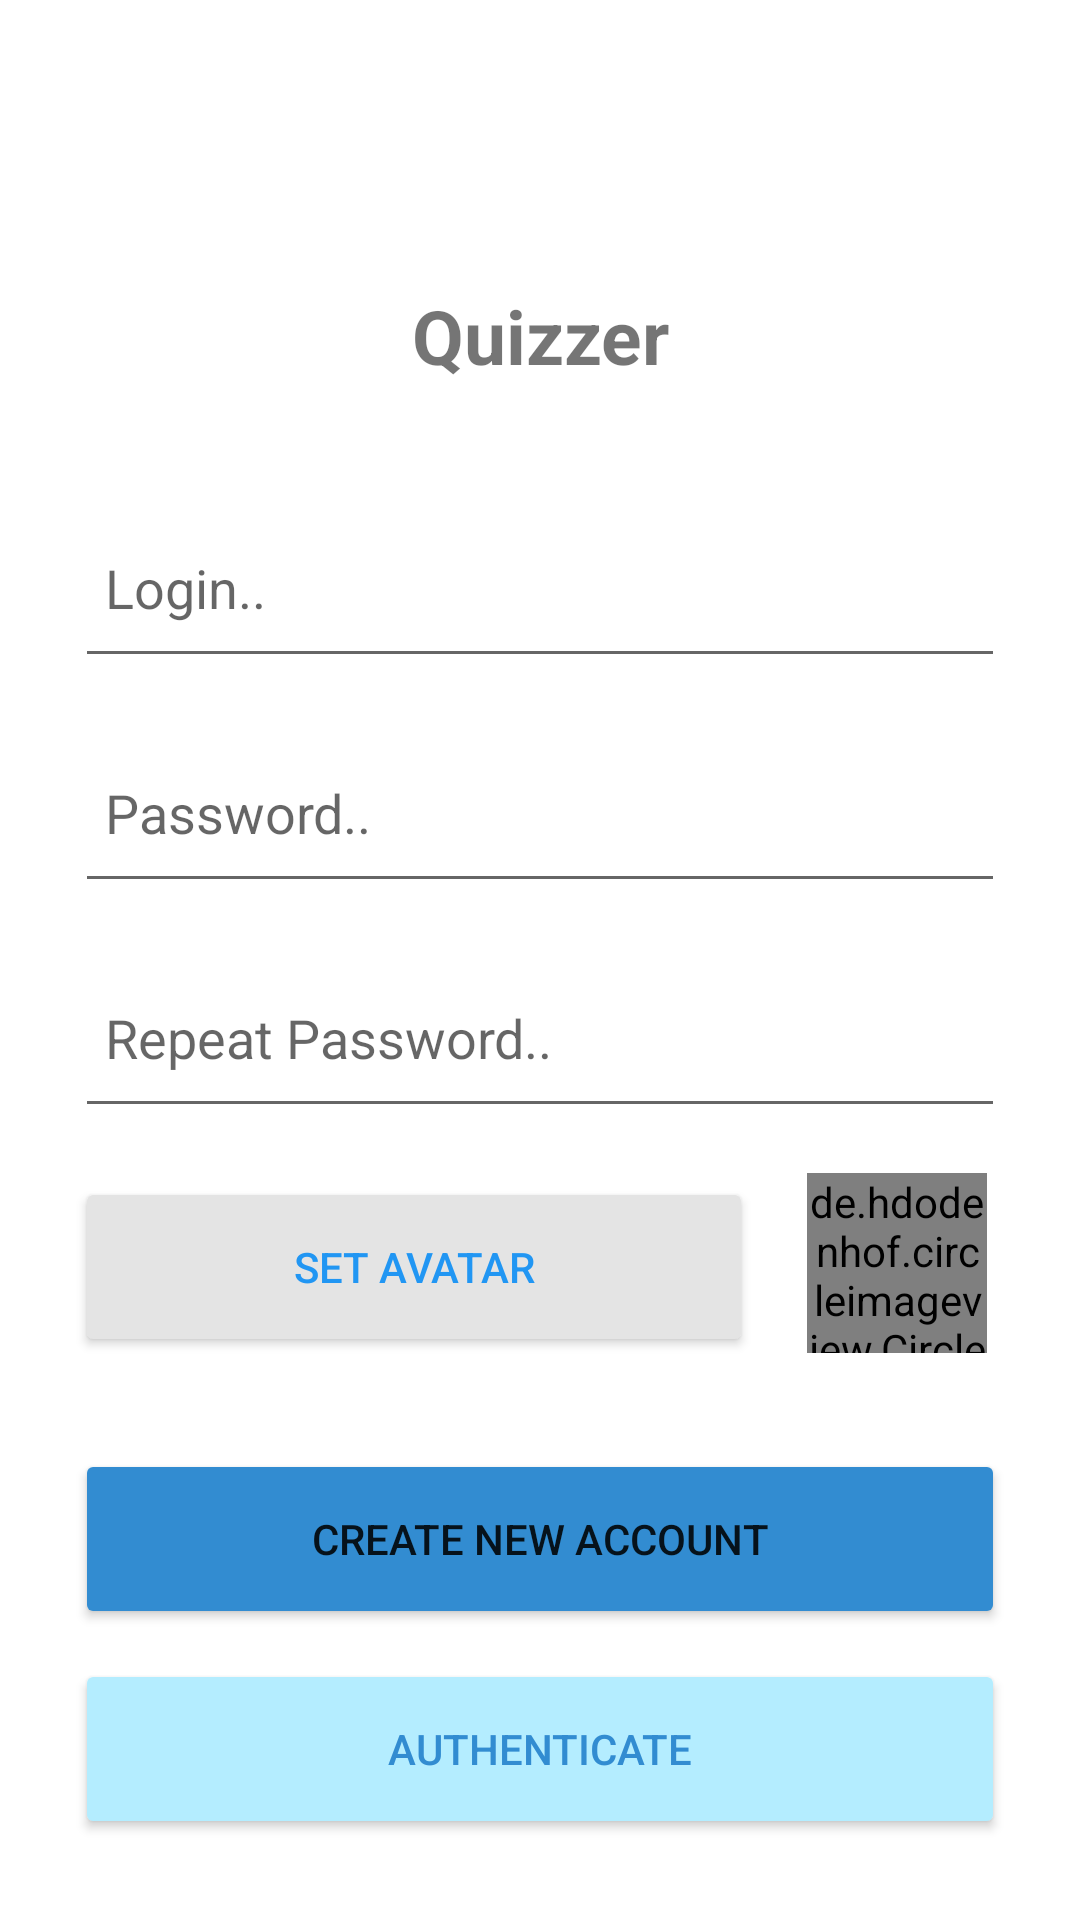

The Android layout XML behind this screen, and the referenced resources:
<!-- AndroidManifest.xml: application theme Theme.MyQuizzer -->
<!-- res/layout/register.xml -->
<?xml version="1.0" encoding="utf-8"?>
<LinearLayout xmlns:android="http://schemas.android.com/apk/res/android"
    xmlns:app="http://schemas.android.com/apk/res-auto"
    xmlns:tools="http://schemas.android.com/tools"
    android:layout_width="match_parent"
    android:layout_height="match_parent"
    android:orientation="vertical"
    tools:context=".Login">


    <LinearLayout
        android:layout_width="match_parent"
        android:layout_height="wrap_content"
        android:orientation="vertical">

        <ImageView
            android:id="@+id/iv_Icon"
            android:layout_width="match_parent"
            android:layout_height="58dp"
            android:layout_gravity="center"
            android:layout_marginTop="30dp"
            android:src="@drawable/logo"
            tools:ignore="InvalidId" />

        <TextView
            android:layout_width="match_parent"
            android:layout_height="48dp"
            android:gravity="center"
            android:text="Quizzer"
            android:textSize="25dp"
            android:textStyle="bold" />


    </LinearLayout>


    <EditText
        android:id="@+id/Reg_ET_Login"
        android:layout_width="310dp"
        android:layout_height="60dp"
        android:layout_gravity="center"
        android:layout_marginTop="30dp"
        android:hint="Login.."
        android:inputType="textEmailAddress"
        android:padding="10dp" />

    <EditText
        android:id="@+id/Reg_ET_Pswd"
        android:layout_width="310dp"
        android:layout_height="60dp"
        android:layout_gravity="center"
        android:layout_marginTop="15dp"
        android:hint="Password.."
        android:inputType="textPassword"
        android:padding="10dp" />

    <EditText
        android:id="@+id/Reg_ET_CPswd"
        android:layout_width="310dp"
        android:layout_height="60dp"
        android:layout_gravity="center"
        android:layout_marginTop="15dp"
        android:hint="Repeat Password.."
        android:inputType="textPassword"
        android:padding="10dp" />

    <LinearLayout
        android:layout_width="310dp"
        android:layout_height="63dp"
        android:layout_gravity="center"
        android:layout_marginTop="15dp">

        <Button
            android:id="@+id/bAvatar"
            android:layout_width="226dp"
            android:layout_height="60dp"
            android:layout_gravity="center_vertical"
            android:backgroundTint="#E4E4E4"
            android:text="set avatar"
            android:textColor="#2196F3"
            app:cornerRadius="30dp" />

        <de.hdodenhof.circleimageview.CircleImageView
            android:id="@+id/ivAvatar"
            android:layout_width="60dp"
            android:layout_height="60dp"
            android:layout_marginLeft="18dp"
            android:src="@drawable/ic_baseline_account_circle_24_blue"
            app:cornerRadius="30dp" />


    </LinearLayout>


    <LinearLayout
        android:layout_width="310dp"
        android:layout_height="148dp"
        android:layout_gravity="center"
        android:layout_marginTop="20dp"
        android:gravity="center"
        android:orientation="vertical">

        <Button
            android:id="@+id/Reg_B_SingUp"
            android:layout_width="match_parent"
            android:layout_height="60dp"
            android:text="Create new Account"
            app:backgroundTint="#328CD1"
            app:cornerRadius="30dp" />

        <Button
            android:id="@+id/Reg_B_Login"
            android:layout_width="match_parent"
            android:layout_height="60dp"
            android:layout_marginTop="10dp"
            android:text="Authenticate"
            android:textColor="#328CD1"
            app:backgroundTint="#B4EDFF"
            app:cornerRadius="30dp" />

    </LinearLayout>

</LinearLayout>
<!-- resources referenced by this layout -->
<resources>
  <!-- drawable ic_baseline_account_circle_24_blue (drawable) -->
  <vector xmlns:android="http://schemas.android.com/apk/res/android"
      android:width="24dp"
      android:height="24dp"
      android:tint="#328CD1"
      android:viewportWidth="24"
      android:viewportHeight="24">
      <path
          android:fillColor="@android:color/white"
          android:pathData="M12,2C6.48,2 2,6.48 2,12s4.48,10 10,10 10,-4.48 10,-10S17.52,2 12,2zM12,5c1.66,0 3,1.34 3,3s-1.34,3 -3,3 -3,-1.34 -3,-3 1.34,-3 3,-3zM12,19.2c-2.5,0 -4.71,-1.28 -6,-3.22 0.03,-1.99 4,-3.08 6,-3.08 1.99,0 5.97,1.09 6,3.08 -1.29,1.94 -3.5,3.22 -6,3.22z" />
  </vector>
  <style name="Theme.MyQuizzer" parent="Theme.MaterialComponents.DayNight.NoActionBar">
          
          <item name="colorPrimary">@color/purple_500</item>
          <item name="colorPrimaryVariant">@color/purple_700</item>
          <item name="colorOnPrimary">@color/white</item>
          
          <item name="colorSecondary">@color/teal_200</item>
          <item name="colorSecondaryVariant">@color/teal_700</item>
          <item name="colorOnSecondary">@color/black</item>
          
          <item name="android:statusBarColor" tools:targetApi="l">?attr/colorPrimaryVariant</item>
          
      </style>
  <!-- not gathered from this repository: default colours our renderer supplied (Android Studio template values) -->
  <color name="purple_500">#FF6200EE</color>
  <color name="purple_700">#FF3700B3</color>
  <color name="teal_200">#FF03DAC5</color>
  <color name="teal_700">#FF018786</color>
  <color name="black">#FF000000</color>
  <color name="white">#FFFFFFFF</color>
</resources>
